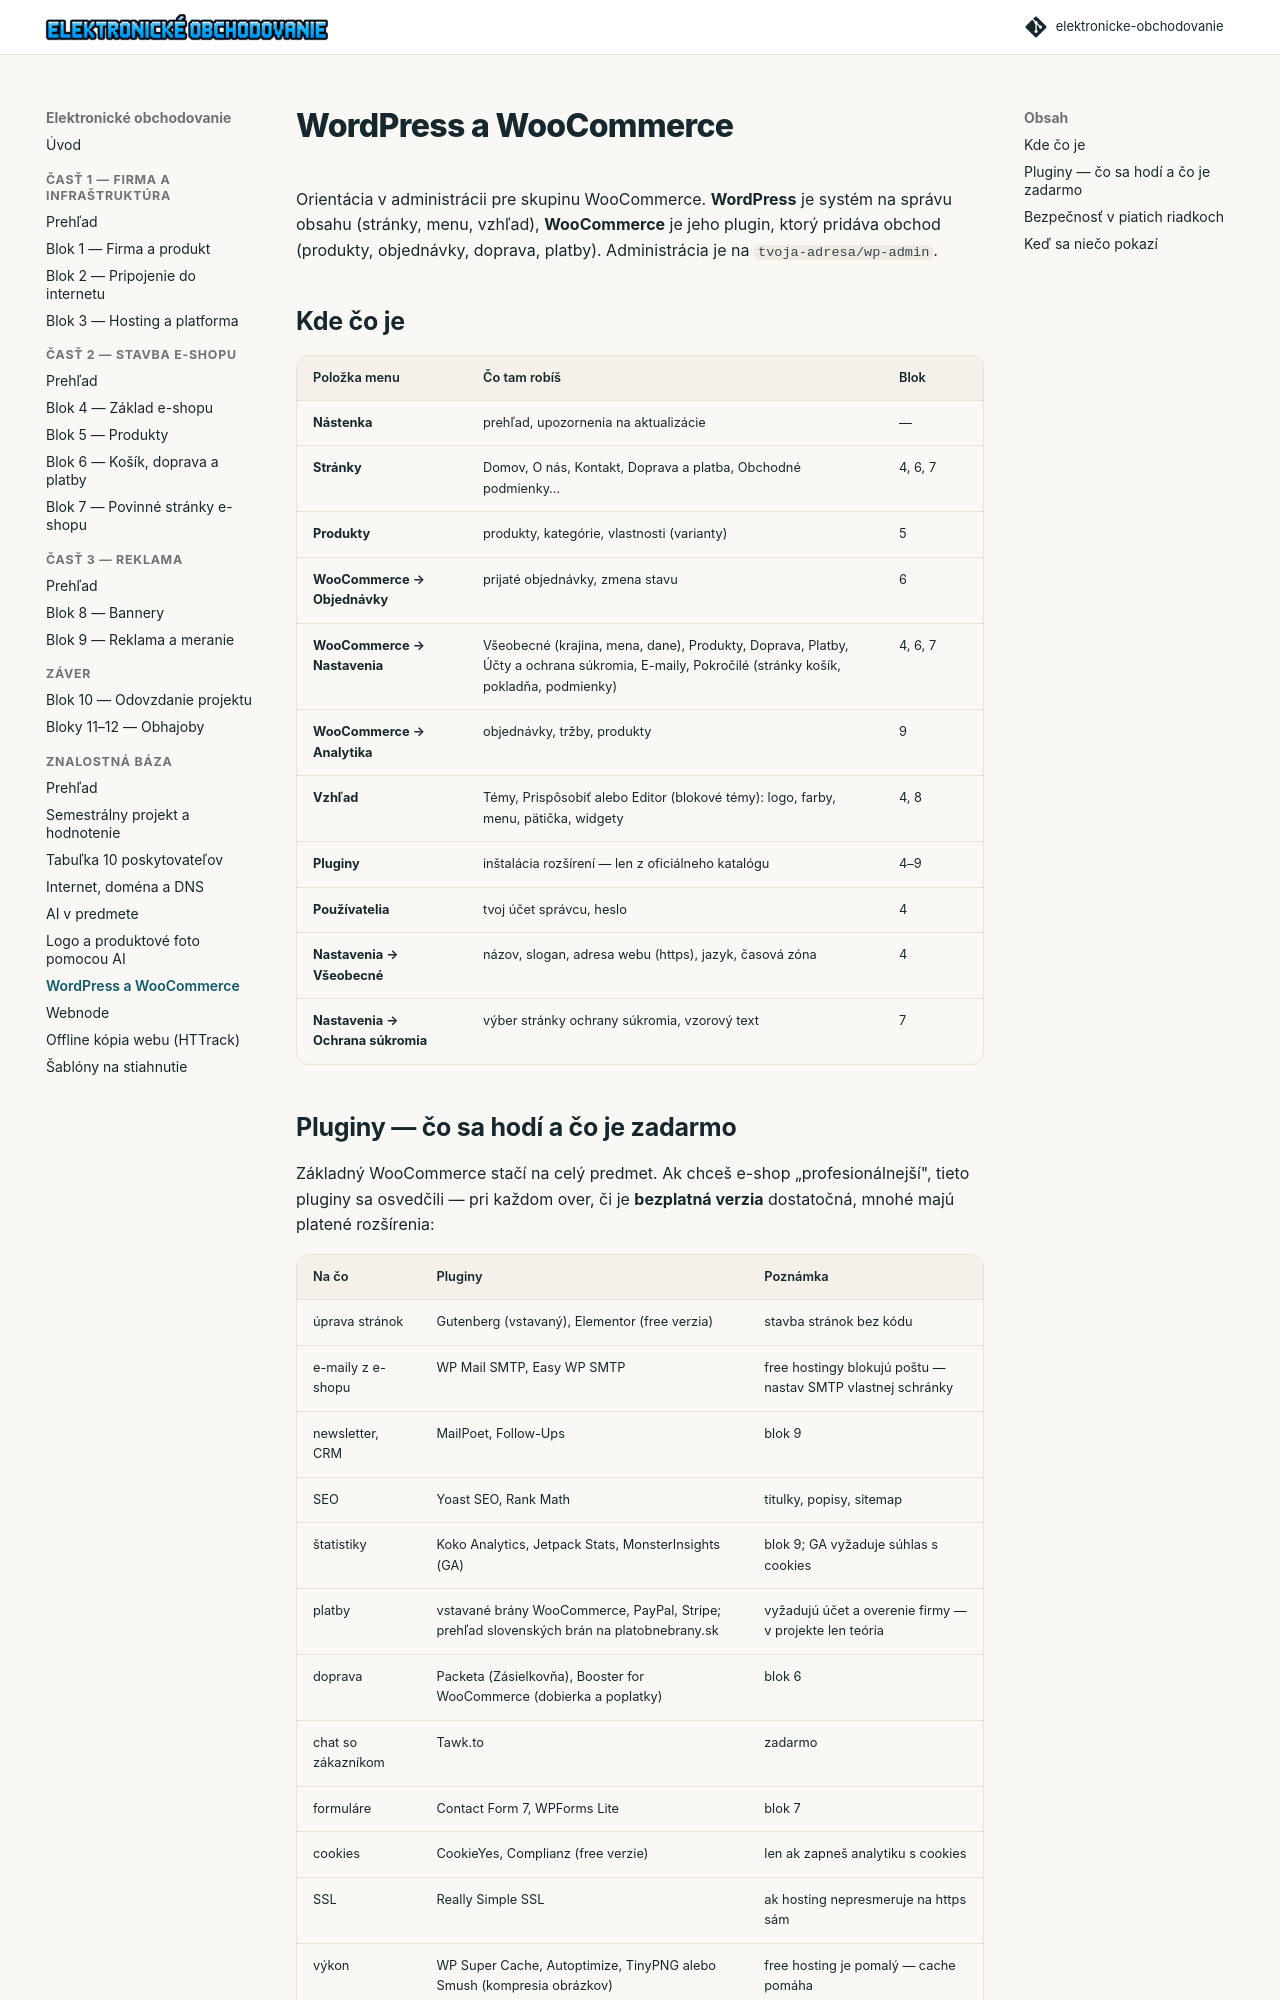

repository: saman1001/elektronicke-obchodovanie · page: znalostna-baza/wordpress-woocommerce.html · generator: mkdocs

# WordPress a WooCommerce

Orientácia v administrácii pre skupinu WooCommerce. **WordPress** je systém na správu obsahu (stránky, menu, vzhľad), **WooCommerce** je jeho plugin, ktorý pridáva obchod (produkty, objednávky, doprava, platby). Administrácia je na `tvoja-adresa/wp-admin`.

## Kde čo je

| Položka menu | Čo tam robíš | Blok |
|---|---|---|
| **Nástenka** | prehľad, upozornenia na aktualizácie | — |
| **Stránky** | Domov, O nás, Kontakt, Doprava a platba, Obchodné podmienky… | 4, 6, 7 |
| **Produkty** | produkty, kategórie, vlastnosti (varianty) | 5 |
| **WooCommerce → Objednávky** | prijaté objednávky, zmena stavu | 6 |
| **WooCommerce → Nastavenia** | Všeobecné (krajina, mena, dane), Produkty, Doprava, Platby, Účty a ochrana súkromia, E-maily, Pokročilé (stránky košík, pokladňa, podmienky) | 4, 6, 7 |
| **WooCommerce → Analytika** | objednávky, tržby, produkty | 9 |
| **Vzhľad** | Témy, Prispôsobiť alebo Editor (blokové témy): logo, farby, menu, pätička, widgety | 4, 8 |
| **Pluginy** | inštalácia rozšírení — len z oficiálneho katalógu | 4–9 |
| **Používatelia** | tvoj účet správcu, heslo | 4 |
| **Nastavenia → Všeobecné** | názov, slogan, adresa webu (https), jazyk, časová zóna | 4 |
| **Nastavenia → Ochrana súkromia** | výber stránky ochrany súkromia, vzorový text | 7 |
